Run: headless pygame with SDL's dummy video driver; simulated clock (each Clock.tick advances the game by its frame time, no real sleeping); random seed 0; keys injected as events and as key.get_pressed() state; mouse plan: one left click at the window centre at the start of phase 2, then a move to the lower-right quarter at the start of phase 3.
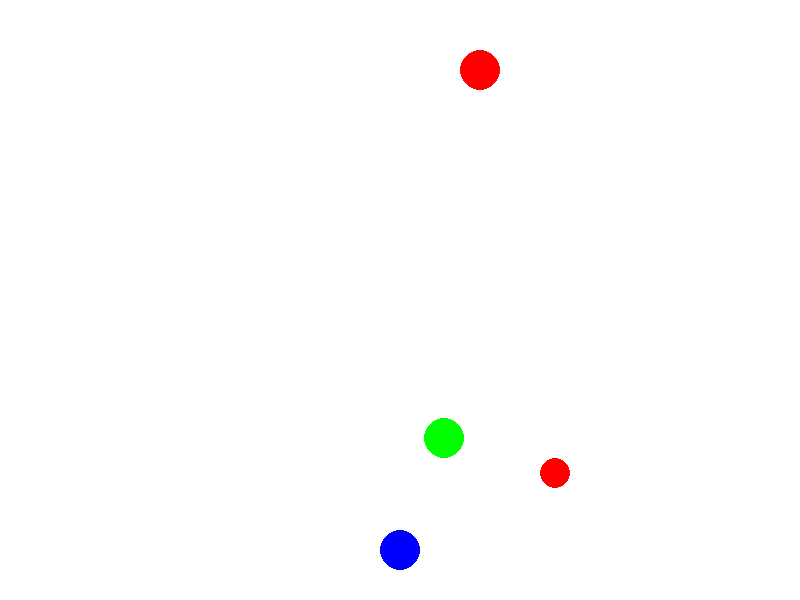
Frame 1 of 4 · flips 1–60 · no input
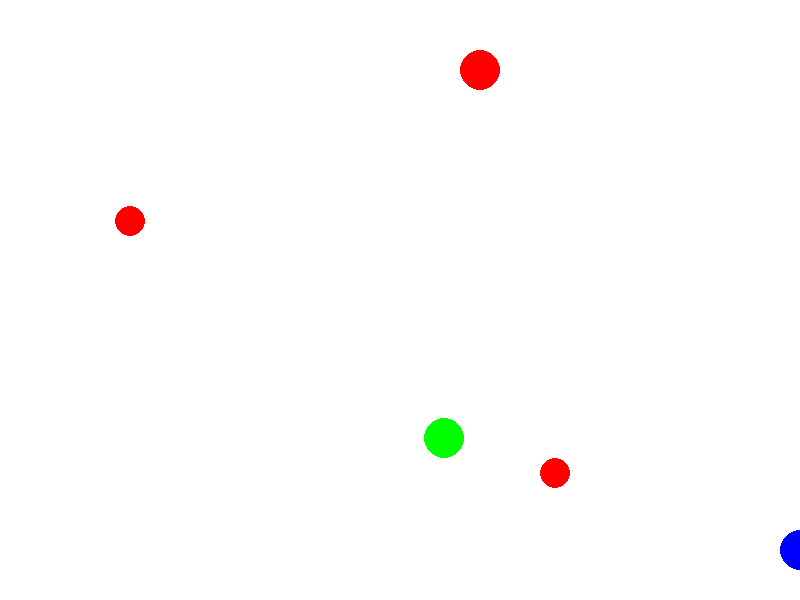
Frame 2 of 4 · flips 61–180 · clicked the window centre · tapped SPACE, RETURN · held RIGHT (→), D
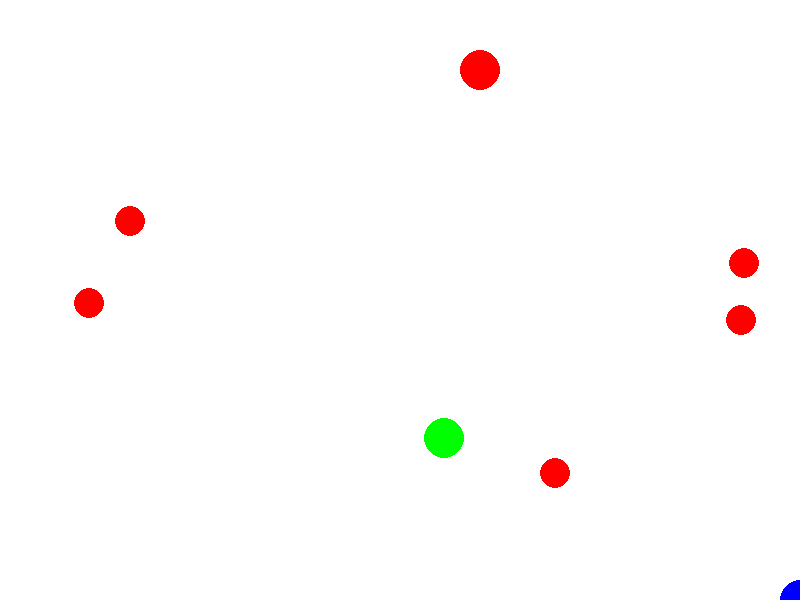
Frame 3 of 4 · flips 181–300 · moved the mouse to the lower-right quarter · held DOWN (↓), S
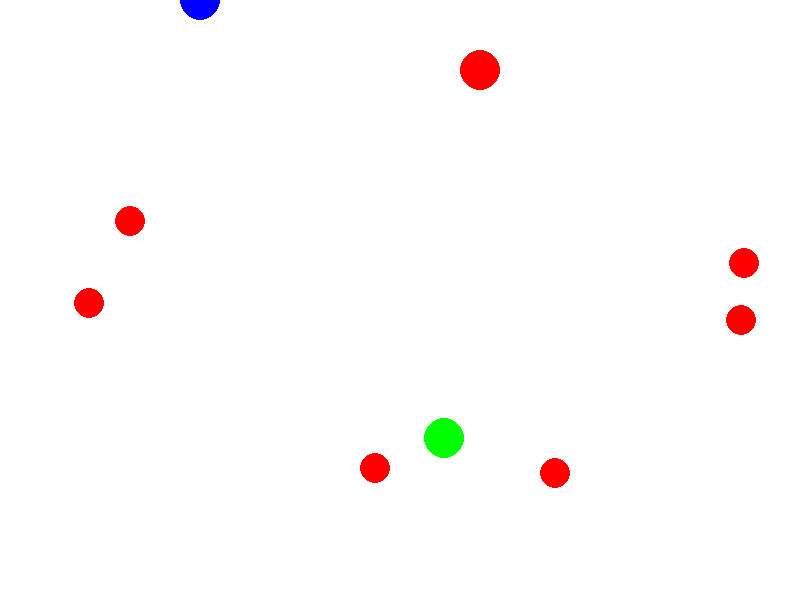
Frame 4 of 4 · flips 301–420 · held LEFT (←), A, UP (↑), W

The pygame program that drew these frames:

import pygame
import random
import math

# Initialize Pygame
pygame.init()

# Constants
SCREEN_WIDTH = 800
SCREEN_HEIGHT = 600
FPS = 60

# Colors
WHITE = (255, 255, 255)
RED = (255, 0, 0)
GREEN = (0, 255, 0)
BLUE = (0, 0, 255)

# Game setup
screen = pygame.display.set_mode((SCREEN_WIDTH, SCREEN_HEIGHT))
clock = pygame.time.Clock()

# Player variables
player_x = SCREEN_WIDTH // 2
player_y = SCREEN_HEIGHT - 50
player_speed = 5

# Gun variables
bullet_speed = 7
bullets = []
bullet_radius = 5

# Friend variables
friend_x = random.randint(50, SCREEN_WIDTH - 50)
friend_y = random.randint(50, SCREEN_HEIGHT - 50)
friend_radius = 20

# Enemy variables
enemies = []
enemy_speed = 3
enemy_radius = 15
enemy_spawn_rate = 1  # Number of enemies spawned per second

# Hostage variables
hostage_x = random.randint(50, SCREEN_WIDTH - 50)
hostage_y = random.randint(50, SCREEN_HEIGHT - 50)
hostage_radius = 20
hostage_taken = False

# Game loop
running = True
while running:
    # Event handling
    for event in pygame.event.get():
        if event.type == pygame.QUIT:
            running = False
        elif event.type == pygame.KEYDOWN:
            if event.key == pygame.K_SPACE and not hostage_taken:
                # Calculate bullet direction towards the mouse position
                bullet_angle = math.atan2(pygame.mouse.get_pos()[1] - player_y, pygame.mouse.get_pos()[0] - player_x)
                bullet_dx = bullet_speed * math.cos(bullet_angle)
                bullet_dy = bullet_speed * math.sin(bullet_angle)
                bullets.append((player_x, player_y, bullet_dx, bullet_dy))

    # Player movement
    keys = pygame.key.get_pressed()
    if keys[pygame.K_LEFT] and player_x > 0:
        player_x -= player_speed
    if keys[pygame.K_RIGHT] and player_x < SCREEN_WIDTH:
        player_x += player_speed
    if keys[pygame.K_UP] and player_y > 0:
        player_y -= player_speed
    if keys[pygame.K_DOWN] and player_y < SCREEN_HEIGHT:
        player_y += player_speed

    # Update bullets
    for bullet in bullets[:]:
        bullet_x, bullet_y, bullet_dx, bullet_dy = bullet
        bullet_x += bullet_dx
        bullet_y += bullet_dy
        if bullet_x < 0 or bullet_x > SCREEN_WIDTH or bullet_y < 0 or bullet_y > SCREEN_HEIGHT:
            bullets.remove(bullet)
        else:
            bullet = (bullet_x, bullet_y, bullet_dx, bullet_dy)
            for enemy in enemies[:]:
                enemy_rect = pygame.Rect(enemy[0] - enemy_radius, enemy[1] - enemy_radius, 2 * enemy_radius, 2 * enemy_radius)
                if enemy_rect.collidepoint(bullet_x, bullet_y):
                    enemies.remove(enemy)
                    bullets.remove(bullet)
                    break
            pygame.draw.circle(screen, WHITE, (int(bullet_x), int(bullet_y)), bullet_radius)

    # Spawn enemies
    if random.random() < enemy_spawn_rate / FPS and not hostage_taken:
        enemy_x = random.randint(50, SCREEN_WIDTH - 50)
        enemy_y = random.randint(50, SCREEN_HEIGHT - 50)
        enemies.append((enemy_x, enemy_y))

    # Update enemies
    for enemy in enemies[:]:
        enemy_x, enemy_y = enemy
        if enemy_y < SCREEN_HEIGHT:
            enemy_y += enemy_speed
        else:
            enemies.remove(enemy)

    # Collision detection
    player_rect = pygame.Rect(player_x - 20, player_y - 20, 40, 40)
    friend_rect = pygame.Rect(friend_x - friend_radius, friend_y - friend_radius, 2 * friend_radius, 2 * friend_radius)
    hostage_rect = pygame.Rect(hostage_x - hostage_radius, hostage_y - hostage_radius, 2 * hostage_radius, 2 * hostage_radius)

    for enemy in enemies[:]:
        enemy_rect = pygame.Rect(enemy[0] - enemy_radius, enemy[1] - enemy_radius, 2 * enemy_radius, 2 * enemy_radius)
        if enemy_rect.colliderect(player_rect):
            enemies.remove(enemy)
            # Handle game over or score deduction for friendly fire
        elif enemy_rect.colliderect(friend_rect):
            enemies.remove(enemy)
            # Handle enemy attack on friend
        elif enemy_rect.colliderect(hostage_rect) and not hostage_taken:
            enemies.remove(enemy)
            hostage_taken = True
            # Handle hostage taken scenario

    # Draw everything
    screen.fill(WHITE)
    pygame.draw.circle(screen, GREEN, (friend_x, friend_y), friend_radius)
    pygame.draw.circle(screen, BLUE, (player_x, player_y), 20)
    pygame.draw.circle(screen, RED, (hostage_x, hostage_y), hostage_radius)

    for enemy in enemies:
        pygame.draw.circle(screen, RED, enemy, enemy_radius)

    pygame.display.flip()
    clock.tick(FPS)

pygame.quit()
